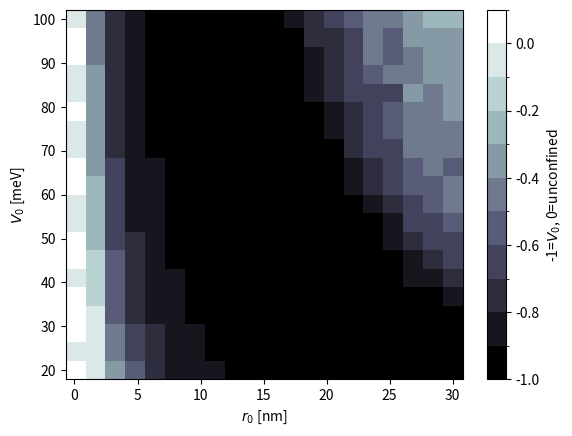
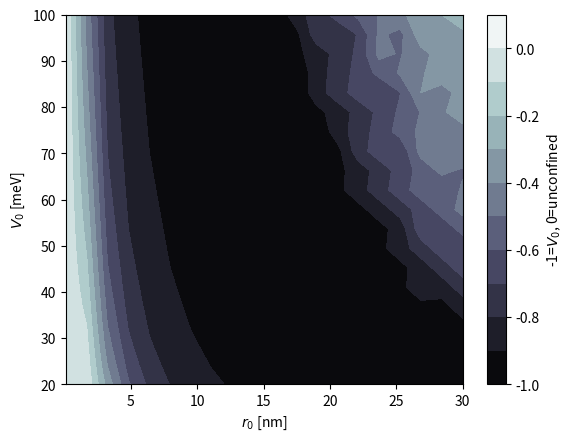

Generate these figures, in order, with matplotlib:
from scipy.special import jv, yv
from scipy.optimize import newton
from scipy.optimize import brentq
import numpy as np
import matplotlib.pyplot as plt
from matplotlib.colors import BoundaryNorm
from matplotlib.ticker import MaxNLocator



data = {"MoSe2": {"band gap": 1.47,
                  "a": 3.313,
                  "t": 0.94,
                  "Ev": None,
                  "Ec": None,
                  "g1": None,
                  "g2": None,
                  "g3": None},
        "MoS2": {"band gap": 1.59,
                  "a": 3.19,
                  "t": 1.059,
                  "Ev": -5.86,
                  "Ec": -4.27,
                  "g1": 0.055,
                  "g2": 0.196,
                  "g3": -0.123},
        "WS2": {"band gap": 1.54,
                          "a": 3.19,
                          "t": 1.075,
                          "Ev": -5.50,
                          "Ec": -3.93,
                          "g1": -0.288,
                          "g2": -0.639,
                          "g3": 0.105}}

TMD = data["MoSe2"]
delta = TMD["band gap"]
a = TMD["a"]
t = TMD["t"]
Ev = TMD["Ev"]
Ec = TMD["Ec"]
g1 = TMD["g1"]
g2 = TMD["g2"]
g3 = TMD["g3"]
imag = 0 + 1j

def aw(E):
    condition = E**2-(delta/2)**2
    if condition >= 0:
        r = np.sqrt(condition)/a/t
    else:
        r = imag*np.sqrt(-condition)/a/t
    return r

def av(E, V0):
    condition = (E-V0)**2-(delta/2)**2
    if condition >= 0:
        r = np.sqrt(condition)/a/t
    else:
        r = imag*np.sqrt(-condition)/a/t
    return r


def return_function(E, V0, r0):
    AW = aw(E)
    AV = av(E, V0)
    left = np.real(yv(0,-r0*AV))/jv(0,r0*AW)
    right = imag*AV/AW*(E+delta/2)/(V0-E-delta/2)*np.imag(yv(1,-r0*AV))/(jv(1,r0*AW))
    if np.imag(left-right) != 0:
        print(f'AW={AW}, AV={AV}, imag*AV={imag*AV}, V0={V0}, r0={r0}')
        print('return func = ',left-right)
    return left-right

            
def simple_plot(V0=300e-3, r0=50, suppress_plot=True): #[V0]=eV, [r0]=Angström
    #V0 = 30e-3 #eV
    #r0 = 100 #Angström
    if not suppress_plot:
        x = np.linspace(delta/2, V0+delta/2, 10000, endpoint=True)
        x = x[1:-1]
        y = []
        for index, x_i in enumerate(x):
            y.append(return_function(x_i, V0, r0))
        y = np.array(y)
    bisect_bounds = np.linspace(delta/2+1e-15, V0+delta/2-1e-15, num=1000, endpoint=True)
    min_root = V0+delta/2
    for k in range(len(bisect_bounds)-1):
        a = bisect_bounds[k]
        b = bisect_bounds[k+1]
        if return_function(a, V0, r0)*return_function(b, V0, r0) > 0:
            continue
        elif return_function(a, V0, r0)*return_function(b, V0, r0)==0:
            root_min = np.min(np.abs([a,b]))
            break
        else:
            root, conv = brentq(f=return_function, a=a, b=b, args=(V0,r0), full_output=True)
        if conv.converged and np.abs(return_function(root, V0=V0, r0=r0))<1e-9:
            min_root = root
            break
    EG = (min_root-delta/2)/V0
    if not suppress_plot:
        fig, ax = plt.subplots()
        ax.scatter((x-delta/2)/V0,y,color='blue')
        ax.axvline(EG, color="red", label=f'EG={EG}')
        ax.legend()
        ax.set_ylabel("Root function")
        ax.set_xlabel("E/V0")
        ax.set_title(f"V0={V0}, r0={r0}")
        ax.grid(True)
        plt.show()
    return min_root



def area_plot(V0_list, r0_list, normal_axis=True, suppress_plot=True):
    r0_list = np.array(r0_list)
    V0_list = np.array(V0_list)
    r0_X, V0_Y = np.meshgrid(r0_list, V0_list)
    EG = np.zeros(shape=r0_X.shape)
    for i in range(r0_X.shape[0]):
        for j in range(r0_X.shape[1]):
            print(f'{i}/{r0_X.shape[0]}, {j}/{r0_X.shape[1]}')
            V0 = V0_Y[i][j]
            r0 = r0_X[i][j]
            min_root = simple_plot(V0=V0, r0=r0, suppress_plot=suppress_plot)
            if normal_axis:
                EG[i][j] = (min_root-delta/2-V0)/V0
            else:
                EG[i][j] = (min_root-delta/2)/V0
            print(f'V0={V0}, r0={r0}, EG = {EG[i][j]}')
    print(EG)
    
    cmap = plt.colormaps['bone']
    if normal_axis:
        levels = MaxNLocator(nbins=11).tick_values(-1,0.1)
    else:
        levels = MaxNLocator(nbins=11).tick_values(0,1.1)
    norm = BoundaryNorm(levels, ncolors=cmap.N, clip=True)

    if normal_axis:
        fig, ax = plt.subplots(1,1)
        im = ax.pcolormesh(r0_X/10, V0_Y*1000, EG, shading='nearest', cmap=cmap, norm=norm)
        ax.set_ylabel(r'$V_0$ [meV]')
        ax.set_xlabel(r'$r_0$ [nm]')
        fig.colorbar(im, ax=ax, label=r'-1=$V_0$, 0=unconfined')
        fig.savefig("pcolormesh_normal_axis.pdf")
        
        fig, ax = plt.subplots(1,1)
        
        #im = ax.contour(r0_X/10, V0_Y*1000, EG, shading='nearest', levels=levels, cmap=cmap)
        im = ax.contourf(r0_X/10, V0_Y*1000, EG, shading='nearest', levels=levels, cmap=cmap)
        ax.set_ylabel(r'$V_0$ [meV]')
        ax.set_xlabel(r'$r_0$ [nm]')
        fig.colorbar(im, ax=ax, label=r'-1=$V_0$, 0=unconfined')
        fig.savefig("contourf_normal_axis.pdf")
    else:
        fig, ax = plt.subplots(1,1)
        im = ax.pcolormesh(a*t/delta/r0_X, V0_Y/delta, EG, shading='nearest', cmap=cmap, norm=norm)
        ax.set_ylabel(r'$\frac{V_0}{\Delta}$')
        ax.set_xlabel(r'$\frac{at}{\Delta r_0}$')
        fig.colorbar(im, ax=ax, label=r'-1=$tV_0$, 0=unconfined')
        fig.savefig("pcolormesh.pdf")
        
        fig, ax = plt.subplots(1,1)
        
        im = ax.contour(a*t/delta/r0_X, V0_Y/delta, EG, shading='nearest', levels=levels, cmap=cmap)
        im = ax.contourf(a*t/delta/r0_X, V0_Y/delta, EG, shading='nearest', levels=levels, cmap=cmap)
        ax.set_ylabel(r'$\frac{V_0}{\Delta}$')
        ax.set_xlabel(r'$\frac{at}{\Delta r_0}$')
        fig.colorbar(im, ax=ax, label='uiae')
        fig.savefig("contourf.pdf")
                    

if __name__ == '__main__':
    #simple_plot(V0=30e-3, r0=10)
    #r0_ax = np.linspace(0,0.6,15, endpoint=True)
    #r0_ax = r0_ax[1:]
    #r0_list = a*t/delta/r0_ax
    r0_list = np.linspace(1, 300, 20)
    #V0_ax = np.linspace(0,0.25,15, endpoint=True)
    #V0_ax = V0_ax[1:]
    #V0_list = V0_ax*delta
    V0_list = np.linspace(100e-3, 20e-3, 20)
    area_plot(V0_list = V0_list, r0_list=r0_list, normal_axis=True, suppress_plot=True)
    print('finished')
